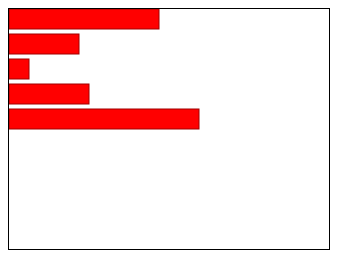
D3 v3 page, settled after 360 driven frames (6 s of simulated time); the page loaded 1 data file(s).


// ── js/load_json.js
d3.json("data/item1.json", function(error, data) {
    var dataSet = [];
    for (var i = 0; i < data.length; i++) {
        dataSet.push(data[i].sales[0]);
    }
    d3.select("#myGraph")
        .selectAll("rect")
        .data(dataSet)
        .enter()
        .append("rect")
        .attr("class", "bar")
        .attr("width", function(d, i) {
            return d;
        })
        .attr("height", "20")
        .attr("x", "0")
        .attr("y", function(d, i) {
            return i * 25
        })
});


### data: data/item1.json
[
 {
  "item": "商品A",
  "sales": [
   150,
   90,
   300
  ]
 },
 {
  "item": "商品B",
  "sales": [
   70,
   90,
   300
  ]
 },
 {
  "item": "商品C",
  "sales": [
   20,
   90,
   300
  ]
 },
 {
  "item": "商品D",
  "sales": [
   80,
   90,
   300
  ]
 },
 {
  "item": "商品E",
  "sales": [
   190,
   90,
   300
  ]
 }
]